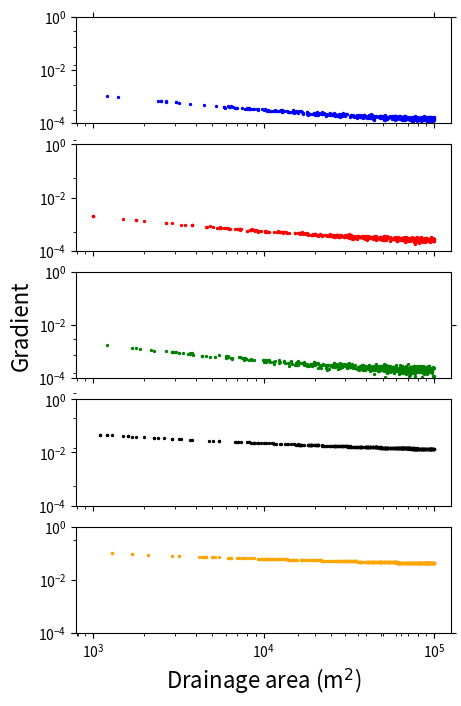

Recreate this plot in Python. (Note: this script raises an exception after producing the figure.)
# create some fake slope area plots to illustrate the clustering

import numpy as np
from matplotlib import pyplot as plt
from scipy.cluster.hierarchy import linkage
from scipy.cluster.hierarchy import fcluster
import pandas as pd
import math


def slope_from_drainage_area(areas, ks, theta):
    noise_level = ks/10000
    slopes = [ks*math.pow(x, -theta) for x in areas]
    mean = np.mean(slopes)
    # add some random noise
    noise = np.random.normal(mean, noise_level, size = len(areas))
    #print noise
    slopes=slopes+noise
    #ks * math.pow(areas, theta)
    return slopes

nr_of_profiles = 5
fig, ax = plt.subplots(nrows=nr_of_profiles,ncols=1,sharex=True,sharey=True, figsize =(5,8))
fig.add_subplot(111, frameon=False)
# hide tick and tick label of the big axes
plt.tick_params(labelcolor='none', top='off', bottom='off', left='off', right='off')
colors = ['b', 'r', 'g', 'k', 'orange']

areas = np.linspace(1000,100000,1000)
theta = np.random.uniform(low=0.2, high=0.8, size=5)
ks_values = np.random.uniform(low=0.01, high=1, size=5)

for i,ks in enumerate(ks_values):
    rand_areas = np.random.choice(areas,size=500)
    slopes = slope_from_drainage_area(rand_areas, ks, theta[i])
    ax[i].scatter(rand_areas,slopes, c=colors[i],s=2)
    ax[i].set_xscale('log')
    ax[i].set_yscale('log')
    ax[i].set_ylim(0.0001,1)
    #plt.scatter(rand_areas,slopes)

# set axis labels
plt.xlabel('Drainage area (m$^2$)', fontsize=16)
plt.ylabel('Gradient', fontsize=16)
plt.ylim(0.001,0.1)
plt.xscale('log')
plt.yscale('log')
plt.subplots_adjust(left=0.15)
#plt.show()
plt.savefig('/home/<user>/Bitbucket/hrt_workshop/figures/synthetic_sa_plots.png', dpi=300)
plt.clf()

def two_profiles_example():
    """
    Make a SA plot with two different samples as a diagram to show an
    example of the clustering
    """
    
